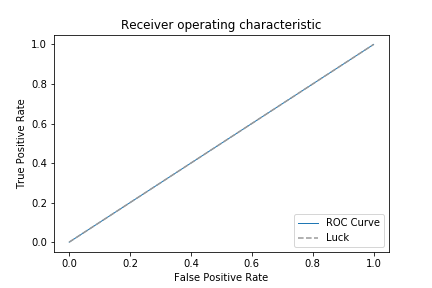

The file beside this chart, header and first rows:
sphere_prediction, torus_prediction, sphere_true, torus_true
1, 0.0000, 1, 0.0000
1, 0.0000, 1, 0.0000
1, 0.0000, 1, 0.0000
1, 0.0000, 1, 0.0000
1, 0.0000, 1, 0.0000
1, 0.0000, 1, 0.0000
1, 0.0000, 1, 0.0000
1, 0.0000, 1, 0.0000
1, 0.0000, 1, 0.0000
1, 0.0000, 1, 0.0000
1, 0.0000, 1, 0.0000
1, 0.0000, 1, 0.0000
1, 0.0000, 1, 0.0000
1, 0.0000, 1, 0.0000
1, 0.0000, 1, 0.0000
1, 0.0000, 1, 0.0000
1, 0.0000, 1, 0.0000
1, 0.0000, 1, 0.0000
1, 0.0000, 1, 0.0000
1, 0.0000, 1, 0.0000
1, 0.0000, 1, 0.0000
1, 0.0000, 1, 0.0000
1, 0.0000, 1, 0.0000
1, 0.0000, 1, 0.0000
1, 0.0000, 1, 0.0000
1, 0.0000, 1, 0.0000
1, 0.0000, 1, 0.0000
1, 0.0000, 1, 0.0000
1, 0.0000, 1, 0.0000
1, 0.0000, 1, 0.0000
1, 0.0000, 1, 0.0000
1, 0.0000, 1, 0.0000
1, 0.0000, 1, 0.0000
1, 0.0000, 1, 0.0000
1, 0.0000, 1, 0.0000
1, 0.0000, 1, 0.0000
1, 0.0000, 1, 0.0000
1, 0.0000, 1, 0.0000
1, 0.0000, 1, 0.0000
1, 0.0000, 1, 0.0000
1, 0.0000, 1, 0.0000
1, 0.0000, 1, 0.0000
1, 0.0000, 1, 0.0000
1, 0.0000, 1, 0.0000
1, 0.0000, 1, 0.0000
1, 0.0000, 1, 0.0000
1, 0.0000, 1, 0.0000
1, 0.0000, 1, 0.0000
1, 0.0000, 1, 0.0000
1, 0.0000, 1, 0.0000
1, 0.0000, 1, 0.0000
1, 0.0000, 1, 0.0000
1, 0.0000, 1, 0.0000
1, 0.0000, 1, 0.0000
1, 0.0000, 1, 0.0000
1, 0.0000, 1, 0.0000
1, 0.0000, 1, 0.0000
1, 0.0000, 1, 0.0000
1, 0.0000, 0.0000, 1
1, 0.0000, 0.0000, 1
... 60 more rows
